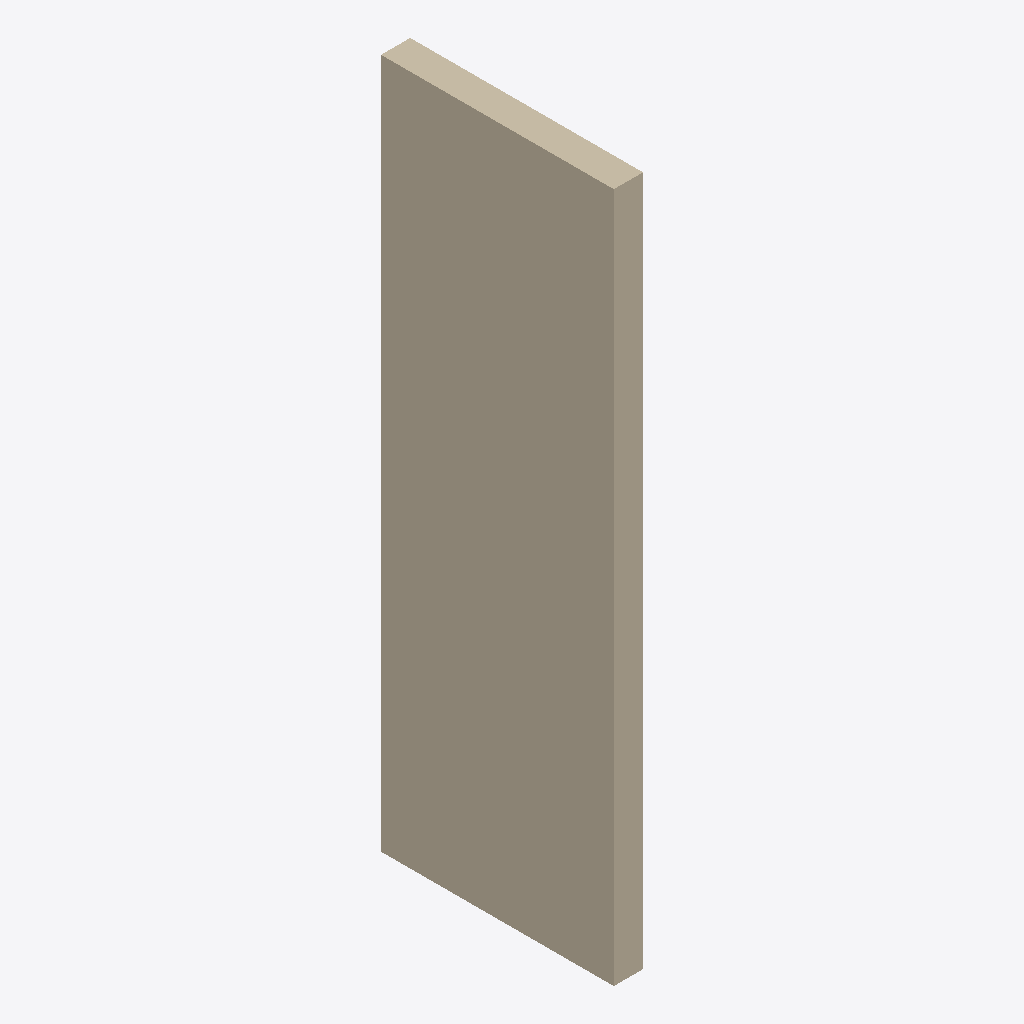
Isometric view of an IFC building model (IFC-SPF (STEP), schema IFC4, length unit millimetre), seen from the south-west, elements coloured by IFC class: 1 wall (beige).
Extent 0.3 m × 2.3 m × 6.8 m (x, y, z). Elements (1): 1 IfcWallStandardCase.

HEADER;
FILE_DESCRIPTION(('ViewDefinition [CoordinationView]'),'2;1');
FILE_NAME('','2025-04-16T18:47:08',(),(),'IfcOpenShell 0.7.0','IfcOpenShell 0.7.0','');
FILE_SCHEMA(('IFC4'));
ENDSEC;
DATA;
#9=IFCPROJECT('12NWYhLVn9nPSM_x6tACPG',#8,'My Project',$,$,$,$,(#74),#53);
#108=IFCSITE('2bMRHxT2L8wh8SuE5qrpYK',#107,'My Site',$,$,$,$,$,$,$,$,$,$,$);
#93=IFCWALLSTANDARDCASE('2lAaMwXGL11wz8vR5XtSHC',#118,$,$,$,#117,#92,$,.NOTDEFINED.);
ENDSEC;
